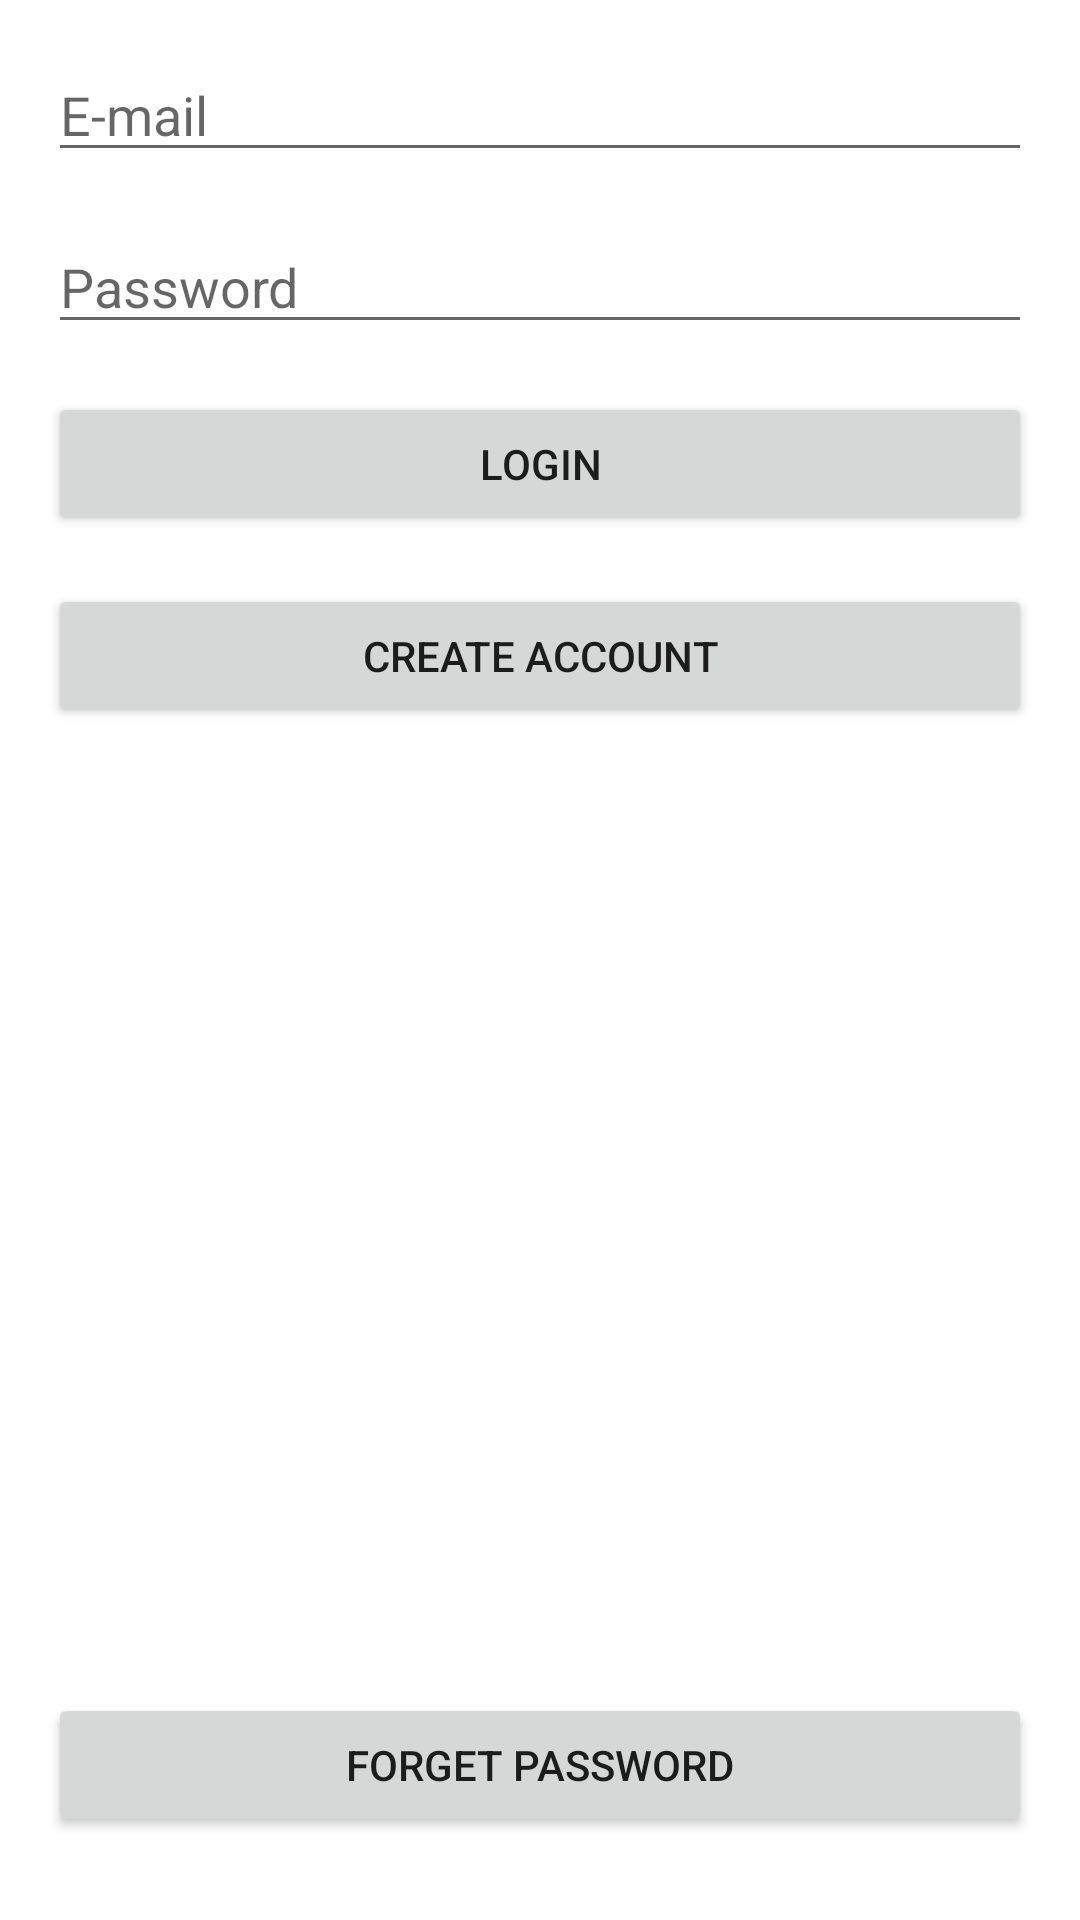

The Android layout XML behind this screen, and the referenced resources:
<!-- AndroidManifest.xml: application theme Theme.Diplom1 -->
<!-- res/layout/activity_login.xml -->
<?xml version="1.0" encoding="utf-8"?>
<androidx.constraintlayout.widget.ConstraintLayout
    xmlns:android="http://schemas.android.com/apk/res/android"
    xmlns:app="http://schemas.android.com/apk/res-auto"
    xmlns:tools="http://schemas.android.com/tools"
    android:layout_width="match_parent"
    android:layout_height="match_parent"
    tools:context=".Login">

    <EditText
        android:id="@+id/editEmail"
        android:layout_width="match_parent"
        android:layout_height="wrap_content"
        android:layout_margin="16dp"
        android:hint="E-mail"
        app:layout_constraintEnd_toEndOf="parent"
        app:layout_constraintStart_toStartOf="parent"
        app:layout_constraintTop_toTopOf="parent"
        tools:ignore="Autofill,HardcodedText,LabelFor,MissingConstraints,TextFields"
        android:inputType="text"/>

    <EditText
        android:id="@+id/editPassword"
        android:layout_width="match_parent"
        android:layout_height="wrap_content"
        android:layout_margin="16dp"
        android:inputType="numberPassword"
        android:hint="Password"
        app:layout_constraintEnd_toEndOf="parent"
        app:layout_constraintHorizontal_bias="0.0"
        app:layout_constraintStart_toStartOf="parent"
        app:layout_constraintTop_toBottomOf="@+id/editEmail"
        tools:ignore="Autofill,HardcodedText,LabelFor,MissingConstraints,TextFields" />

    <Button
        android:id="@+id/loginButton"
        android:layout_width="match_parent"
        android:layout_height="wrap_content"
        app:layout_constraintEnd_toEndOf="parent"
        app:layout_constraintStart_toStartOf="parent"
        app:layout_constraintTop_toBottomOf="@+id/editPassword"
        android:text="Login"
        android:layout_margin="16dp"
        tools:ignore="HardcodedText,MissingConstraints" />


    <Button
        android:id="@+id/createAccountButton"
        android:layout_width="match_parent"
        android:layout_height="wrap_content"
        android:layout_margin="16dp"
        android:text="Create Account"
        app:layout_constraintEnd_toEndOf="parent"
        app:layout_constraintStart_toStartOf="parent"
        app:layout_constraintTop_toBottomOf="@+id/loginButton"
        tools:ignore="HardcodedText,MissingConstraints" />

    <Button
        android:id="@+id/forgetButton"
        android:layout_width="match_parent"
        android:layout_height="wrap_content"
        android:layout_margin="16dp"
        android:text="Forget password"
        app:layout_constraintBottom_toBottomOf="parent"
        app:layout_constraintEnd_toEndOf="parent"
        app:layout_constraintHorizontal_bias="0.031"
        app:layout_constraintStart_toStartOf="parent"
        app:layout_constraintTop_toBottomOf="@+id/createAccountButton"
        app:layout_constraintVertical_bias="0.963"
        tools:ignore="HardcodedText,MissingConstraints" />


</androidx.constraintlayout.widget.ConstraintLayout>
<!-- resources referenced by this layout -->
<resources>
  <style name="Theme.Diplom1" parent="Theme.MaterialComponents.DayNight.NoActionBar">
          
          <item name="colorPrimary">@color/purple_500</item>
          <item name="colorPrimaryVariant">@color/purple_700</item>
          <item name="colorOnPrimary">@color/white</item>
          
          <item name="colorSecondary">@color/teal_200</item>
          <item name="colorSecondaryVariant">@color/teal_700</item>
          <item name="colorOnSecondary">@color/black</item>
          
          <item name="android:statusBarColor" tools:targetApi="l">?attr/colorPrimaryVariant</item>
          
      </style>
  <color name="purple_500">#FF6200EE</color>
  <color name="purple_700">#FF3700B3</color>
  <color name="white">#FFFFFFFF</color>
  <color name="teal_200">#FF03DAC5</color>
  <color name="teal_700">#FF018786</color>
  <color name="black">#FF000000</color>
</resources>
